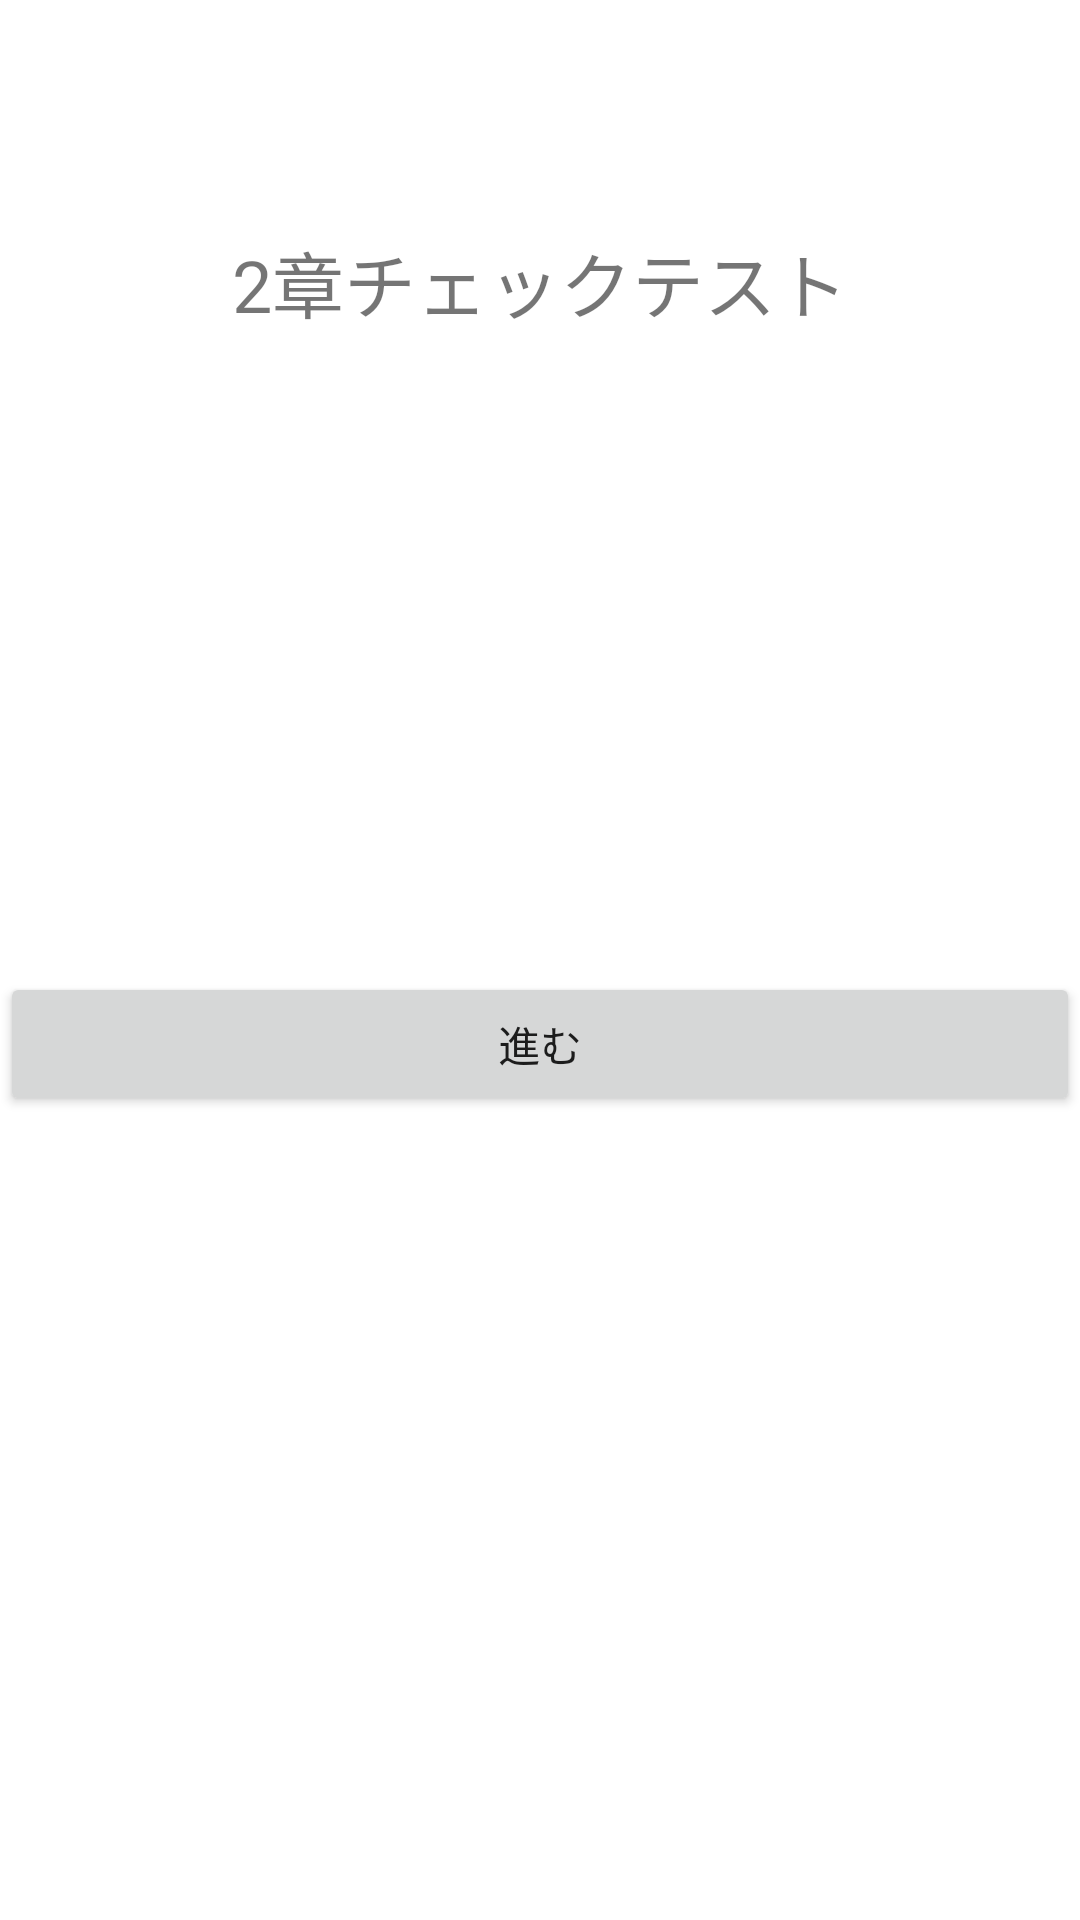

This screen was rendered from an Android layout file. Write that file and the resources it references.
<!-- AndroidManifest.xml: application theme Theme.SC2 -->
<!-- res/layout/activity_main.xml -->
<?xml version="1.0" encoding="utf-8"?>
<androidx.constraintlayout.widget.ConstraintLayout xmlns:android="http://schemas.android.com/apk/res/android"
    xmlns:app="http://schemas.android.com/apk/res-auto"
    xmlns:tools="http://schemas.android.com/tools"
    android:layout_width="match_parent"
    android:layout_height="match_parent"
    tools:context=".MainActivity">

    <TextView
        android:id="@+id/title"
        android:layout_width="250dp"
        android:layout_height="60dp"
        android:layout_marginTop="64dp"
        android:gravity="center"
        android:text="@string/title"
        android:textSize="24sp"
        app:layout_constraintEnd_toEndOf="parent"
        app:layout_constraintStart_toStartOf="parent"
        app:layout_constraintTop_toTopOf="parent" />

    <Button
        android:id="@+id/button1"
        android:layout_width="match_parent"
        android:layout_height="wrap_content"
        android:layout_marginTop="200dp"
        android:text="@string/button1"
        app:layout_constraintTop_toBottomOf="@+id/title"
        tools:layout_editor_absoluteX="0dp" />
</androidx.constraintlayout.widget.ConstraintLayout>
<!-- resources referenced by this layout -->
<resources>
  <string name="button1">進む</string>
  <string name="title">2章チェックテスト</string>
  <style name="Theme.SC2" parent="Theme.MaterialComponents.DayNight.DarkActionBar">
          
          <item name="colorPrimary">@color/purple_500</item>
          <item name="colorPrimaryVariant">@color/purple_700</item>
          <item name="colorOnPrimary">@color/white</item>
          
          <item name="colorSecondary">@color/teal_200</item>
          <item name="colorSecondaryVariant">@color/teal_700</item>
          <item name="colorOnSecondary">@color/black</item>
          
          <item name="android:statusBarColor" tools:targetApi="l">?attr/colorPrimaryVariant</item>
          
      </style>
  <!-- not gathered from this repository: default colours our renderer supplied (Android Studio template values) -->
  <color name="purple_500">#FF6200EE</color>
  <color name="purple_700">#FF3700B3</color>
  <color name="teal_200">#FF03DAC5</color>
  <color name="teal_700">#FF018786</color>
  <color name="black">#FF000000</color>
  <color name="white">#FFFFFFFF</color>
</resources>
